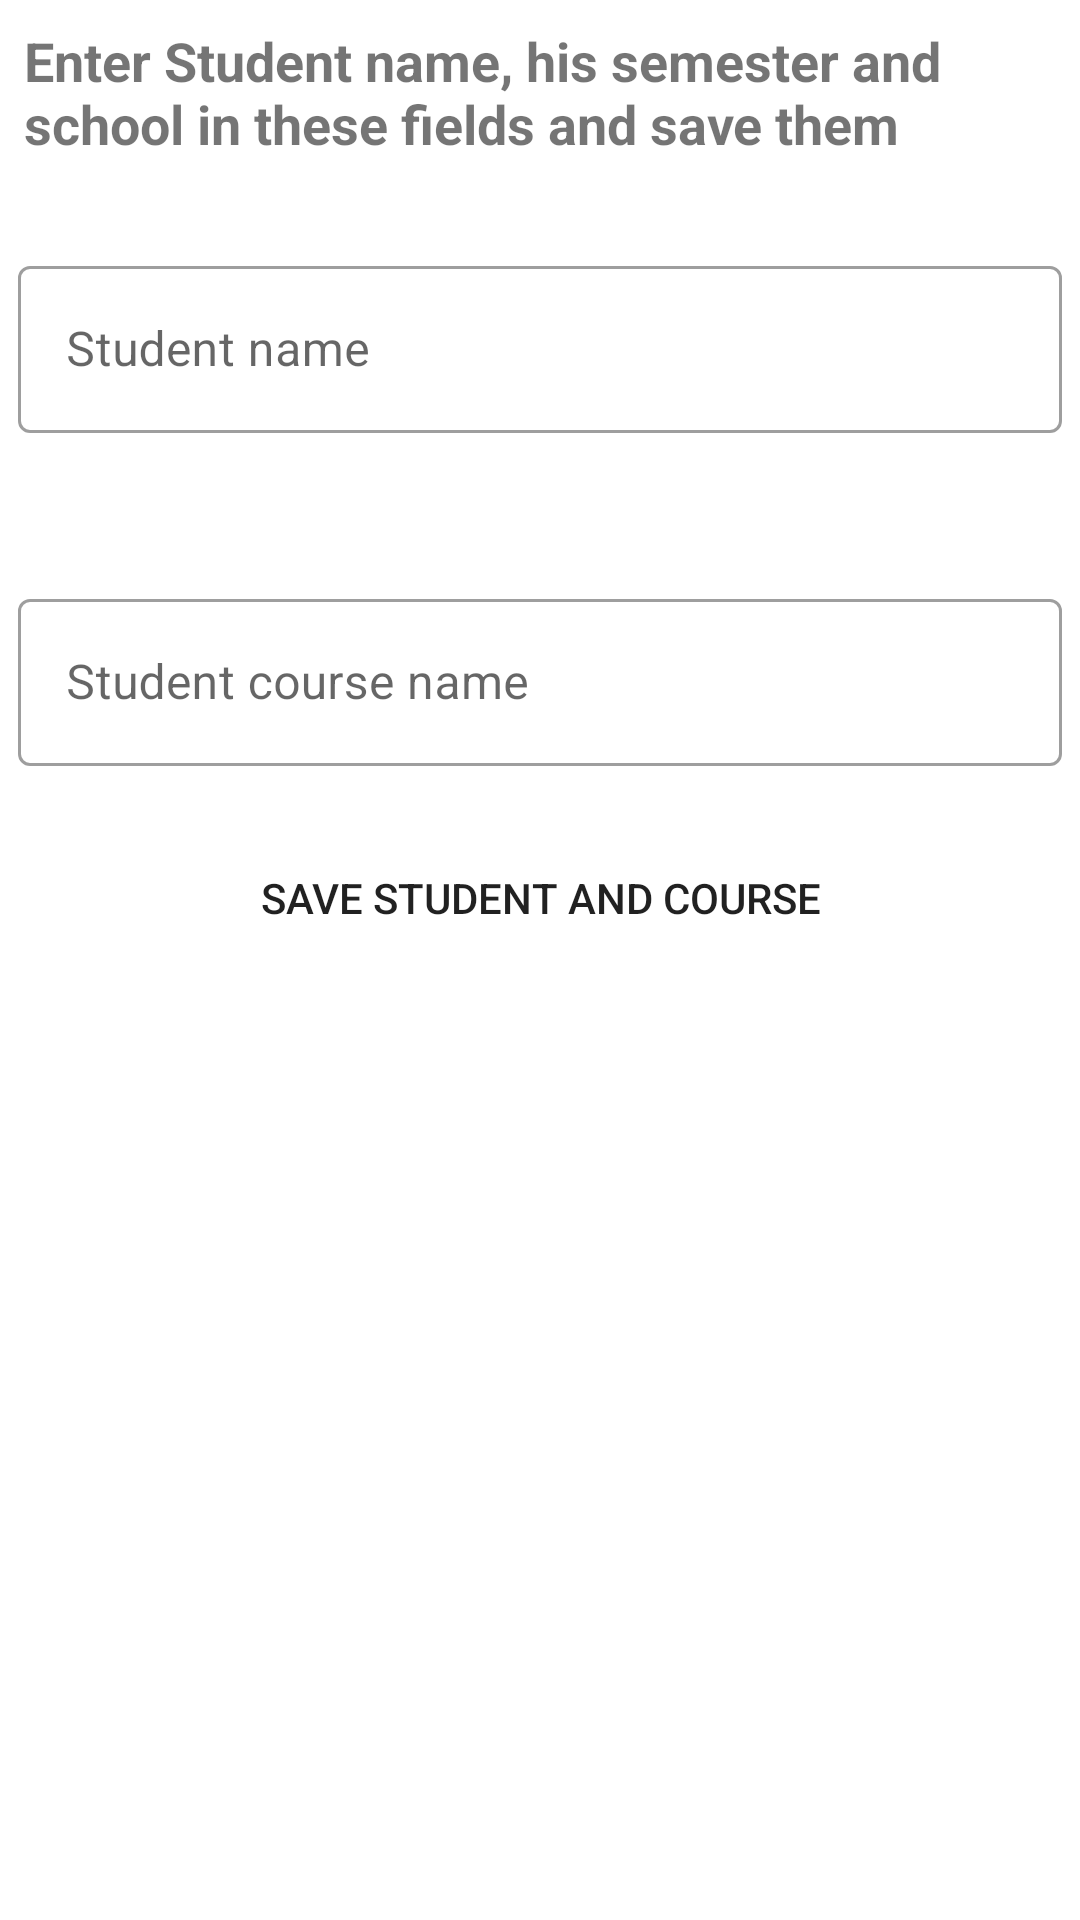

Write the Android layout XML for this screen, with the resource values it uses.
<!-- AndroidManifest.xml: application theme Theme.RoomMultipleTables -->
<!-- res/layout/fragment_add_student_and_course.xml -->
<?xml version="1.0" encoding="utf-8"?>
<androidx.constraintlayout.widget.ConstraintLayout
    xmlns:android="http://schemas.android.com/apk/res/android"
    xmlns:tools="http://schemas.android.com/tools"
    android:layout_width="match_parent"
    android:layout_height="match_parent"
    xmlns:app="http://schemas.android.com/apk/res-auto"
    tools:context=".fragment.AddStudentAndCourseFragment">

    <TextView
        android:id="@+id/student_todo_text_view"
        android:layout_width="match_parent"
        android:layout_height="wrap_content"
        android:text="@string/student_todo"
        android:layout_marginTop="8dp"
        android:layout_marginStart="8dp"
        android:textSize="18sp"
        android:textStyle="bold"
        app:layout_constraintTop_toTopOf="parent"
        app:layout_constraintStart_toStartOf="parent"
        app:layout_constraintEnd_toEndOf="parent"/>

    <com.google.android.material.textfield.TextInputLayout
        android:id="@+id/student_name_edit_text"
        android:layout_width="match_parent"
        android:layout_height="wrap_content"
        android:layout_marginTop="30dp"
        style="@style/addItemTextStyle"
        app:layout_constraintEnd_toEndOf="parent"
        app:layout_constraintStart_toStartOf="parent"
        app:layout_constraintTop_toBottomOf="@id/student_todo_text_view">


        <com.google.android.material.textfield.TextInputEditText
            android:id="@+id/student_name"
            android:layout_width="match_parent"
            android:layout_height="wrap_content"
            android:hint="@string/student_name"
            android:inputType="text"
            tools:ignore="TextContrastCheck" />
    </com.google.android.material.textfield.TextInputLayout>



    <com.google.android.material.textfield.TextInputLayout
        android:id="@+id/student_course_edit_text"
        android:layout_width="match_parent"
        android:layout_height="wrap_content"
        app:layout_constraintEnd_toEndOf="parent"
        android:layout_marginTop="50dp"
        style="@style/addItemTextStyle"
        app:layout_constraintStart_toStartOf="parent"
        app:layout_constraintTop_toBottomOf="@id/student_name_edit_text">


        <com.google.android.material.textfield.TextInputEditText
            android:id="@+id/student_course_name"
            android:layout_width="match_parent"
            android:layout_height="wrap_content"
            android:hint="@string/student_course_name"
            android:inputType="text"
            tools:ignore="TextContrastCheck" />
    </com.google.android.material.textfield.TextInputLayout>

    <Button
        android:id="@+id/save_student_course_button"
        android:layout_width="match_parent"
        android:layout_height="wrap_content"
        android:text="@string/save_student_and_course"
        android:layout_marginStart="8dp"
        android:layout_marginEnd="8dp"
        android:background="@drawable/button_background"
        app:layout_constraintTop_toBottomOf="@id/student_course_edit_text"
        app:layout_constraintStart_toStartOf="parent"
        app:layout_constraintEnd_toEndOf="parent"
        android:layout_marginTop="20dp"/>

</androidx.constraintlayout.widget.ConstraintLayout>
<!-- resources referenced by this layout -->
<resources>
  <!-- drawable button_background (drawable) -->
  <?xml version="1.0" encoding="utf-8"?>
  <shape xmlns:android="http://schemas.android.com/apk/res/android">
      <corners android:radius="20dp"/>
      <solid android:color="@color/pink_600"/>
  </shape>
  <string name="save_student_and_course">SAVE STUDENT AND COURSE</string>
  <string name="student_course_name">Student course name</string>
  <string name="student_name">Student name</string>
  <string name="student_todo">Enter Student name, his semester and school in these fields and save them</string>
  <style name="addItemTextStyle" parent="Theme.MaterialComponents.Light.DarkActionBar">
          <item name="android:layout_marginStart">6dp</item>
          <item name="android:layout_marginEnd">6dp</item>
      </style>
  <style name="Theme.RoomMultipleTables" parent="Theme.MaterialComponents.DayNight.DarkActionBar">
          
          <item name="colorPrimary">@color/pink_950</item>
          <item name="colorPrimaryVariant">@color/pink_400</item>
          <item name="colorOnPrimary">@color/white</item>
          
          <item name="colorSecondary">@color/teal_200</item>
          <item name="colorSecondaryVariant">@color/teal_700</item>
          <item name="colorOnSecondary">@color/black</item>
          
          <item name="android:statusBarColor" tools:targetApi="l">?attr/colorPrimaryVariant</item>
          
  
          <item name="textInputStyle">@style/Widget.MaterialComponents.TextInputLayout.OutlinedBox</item>
      </style>
  <!-- not gathered from this repository: default colours our renderer supplied (Android Studio template values) -->
  <color name="teal_200">#FF03DAC5</color>
  <color name="teal_700">#FF018786</color>
  <color name="black">#FF000000</color>
  <color name="white">#FFFFFFFF</color>
</resources>
